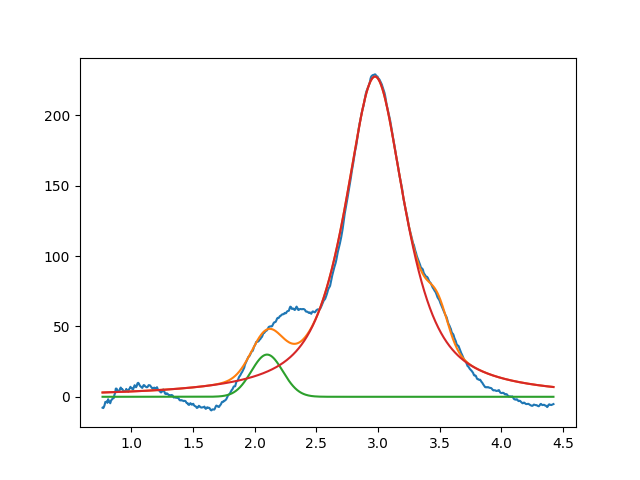

Source data for this figure (header and first rows):
2.099999999999999645e+00, 2.999999999999999645e+01, 2.999999999999999334e-01, 9.999999999999998890e-01
2.975311264345709361e+00, 2.275686365475985156e+02, 5.813002654371978162e-01, 2.131336372545490909e-01
3.482899713080454429e+00, 2.350066853690989532e+01, 1.999999999999999833e-01, 9.999999999999998890e-01
